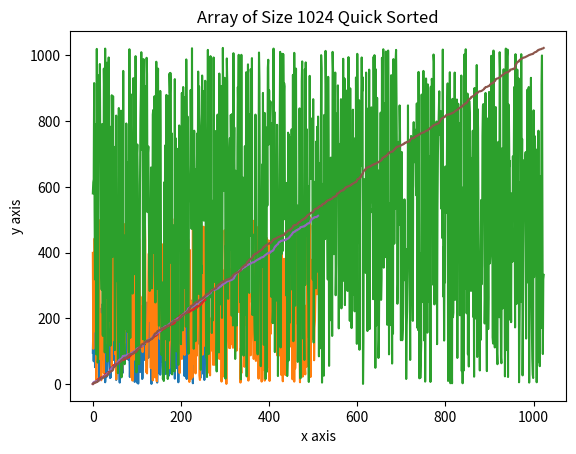

Write the Python code that produced this figure.
# Quick Sort
import numpy as np
from random import randint
from matplotlib import pyplot as plt
 
def partition(arr,low,high):  
    global counter 
    i = ( low-1 )         # index of smaller element  
    pivot = arr[high]     # pivot  
   
    for j in range(low , high):  
   
        # If current element is smaller than or  
        # equal to pivot  
        if   arr[j] <= pivot:  
             
            # increment index of smaller element  
            i = i+1  
            arr[i],arr[j] = arr[j],arr[i]  
   
    arr[i+1],arr[high] = arr[high],arr[i+1]  
    return ( i+1 )  
   
# The main function that implements QuickSort  
# arr[] --> Array to be sorted,  
# low  --> Starting index,  
# high  --> Ending index  
   
# Function to do Quick sort  
def quickSort(arr,low,high):  
    if low < high:  
   
        # pi is partitioning index, arr[p] is now  
        # at right place  
        pi = partition(arr,low,high)  
   
        # Separately sort elements before  
        # partition and after partition  
        quickSort(arr, low, pi-1)  
        quickSort(arr, pi+1, high)  
         
counter = [0]
arr = [randint(0, 256) for _ in range(256)]
arr2 = [randint(0, 512) for _ in range(512)]
arr3 = [randint(0, 1024) for _ in range(1024)]
plt.title("Array of Size 256") 
plt.xlabel("x axis") 
plt.ylabel("y axis") 
plt.plot(np.arange(0, 256), arr) 
plt.show()

plt.title("Array of Size 512") 
plt.xlabel("x axis") 
plt.ylabel("y axis") 
plt.plot(np.arange(0, 512), arr2) 
plt.show()

plt.title("Array of Size 1024") 
plt.xlabel("x axis") 
plt.ylabel("y axis") 
plt.plot(np.arange(0, 1024), arr3) 
plt.show()

n = len(arr)
n2 = len(arr2)
n3 = len(arr3)

quickSort(arr, 0, n-1)
plt.title("Array of Size 256 Quick Sorted") 
plt.xlabel("x axis") 
plt.ylabel("y axis") 
plt.plot(np.arange(0, 256), arr) 
plt.show()
print("# of times the basic operation, for Quick Sort, is performed of array 1 of size 256: %d" %counter[0])

quickSort(arr2, 0, n2-1)
plt.title("Array of Size 512 Quick Sorted") 
plt.xlabel("x axis") 
plt.ylabel("y axis") 
plt.plot(np.arange(0, 512), arr2) 
plt.show()
print("# of times the basic operation, for Quick Sort, is performed of array 2 of size 512: %d" %counter[0])

quickSort(arr3, 0, n3-1)
plt.title("Array of Size 1024 Quick Sorted") 
plt.xlabel("x axis") 
plt.ylabel("y axis") 
plt.plot(np.arange(0, 1024), arr3) 
plt.show()
print("# of times the basic operation, for Quick Sort, is performed of array 3 of size 1024: %d" %counter[0])